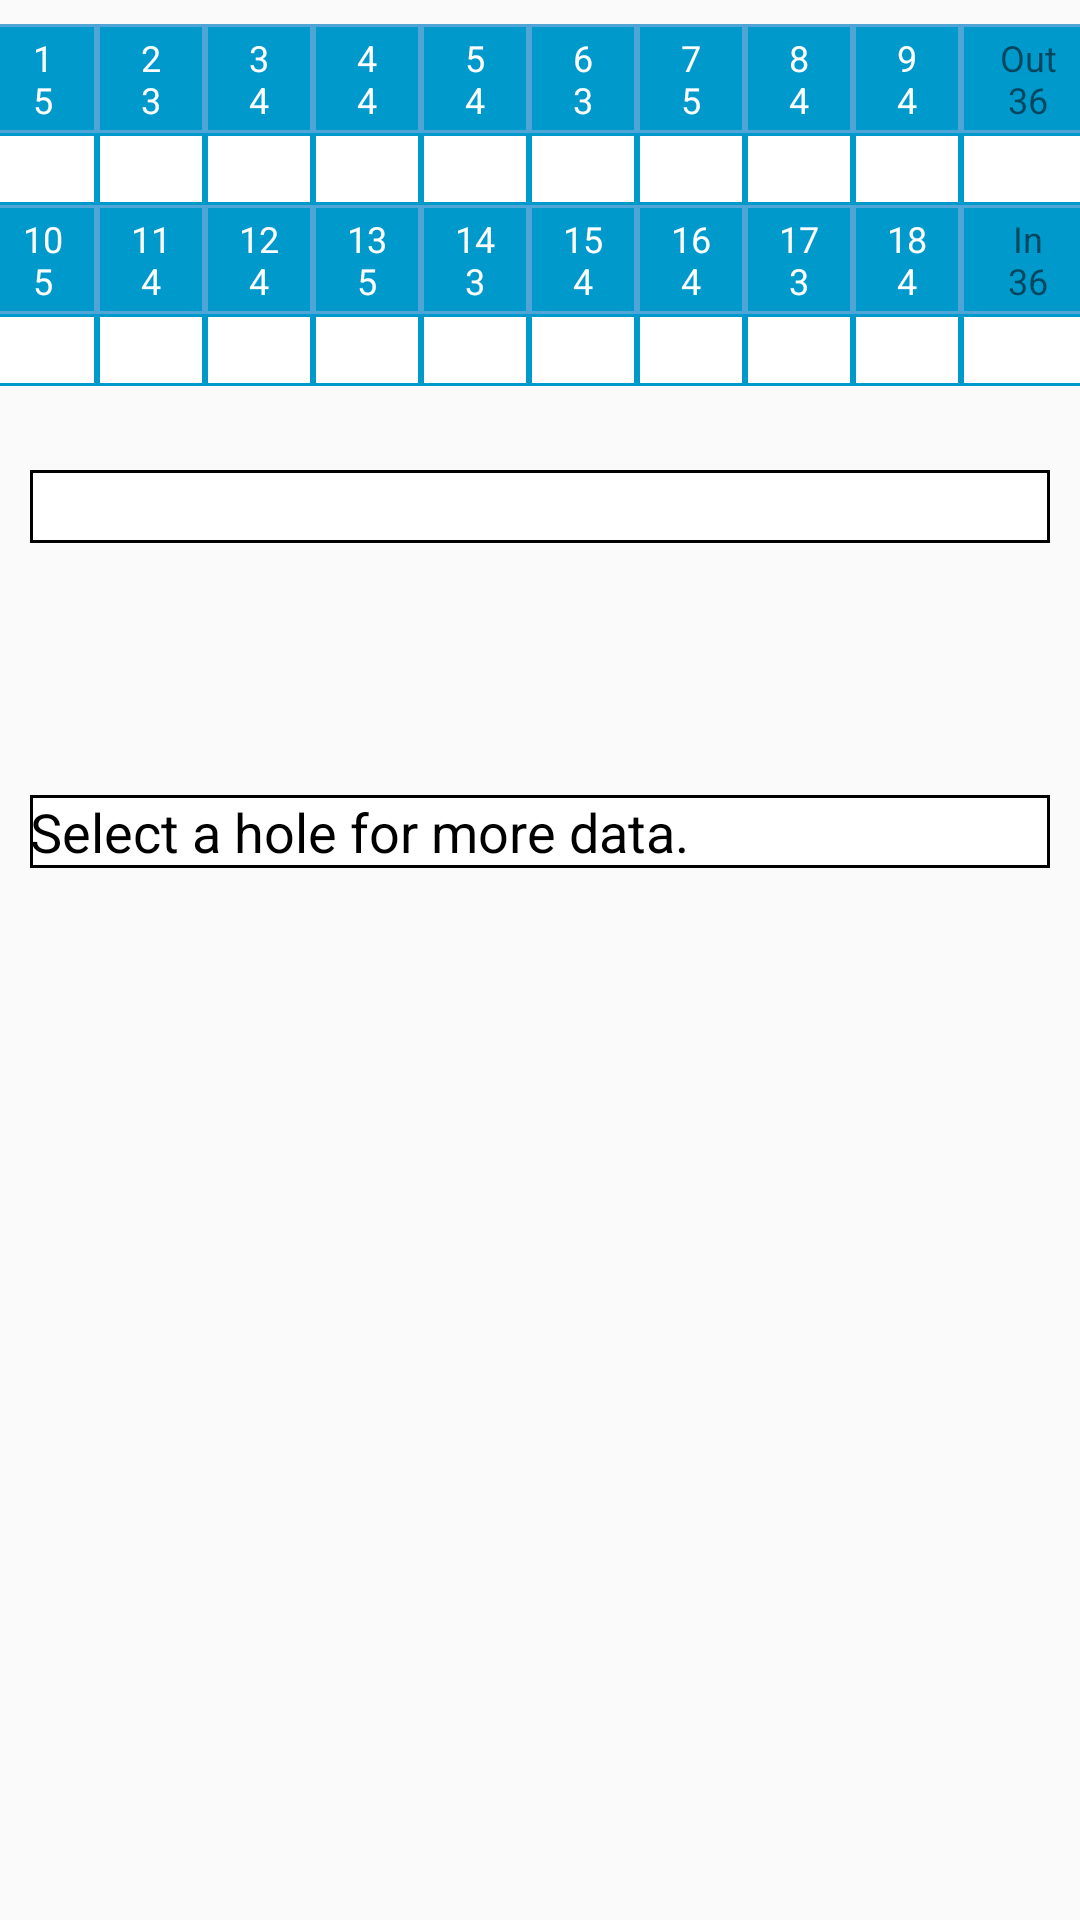

This screen was rendered from an Android layout file. Write that file and the resources it references.
<!-- AndroidManifest.xml: application theme AppTheme -->
<!-- res/layout/activity_show_single_round.xml -->
<?xml version="1.0" encoding="utf-8"?>
<androidx.constraintlayout.widget.ConstraintLayout xmlns:android="http://schemas.android.com/apk/res/android"
    android:layout_width="match_parent"
    android:layout_height="match_parent"
    xmlns:app="http://schemas.android.com/apk/res-auto"
    xmlns:tools="http://schemas.android.com/tools"

    android:background="@drawable/landscape"
    tools:context=".database.activity.ShowSingleRound">



    <TableLayout
        android:id="@+id/tl1"
        android:layout_width="368dp"
        android:layout_height="wrap_content"
        android:layout_marginEnd="8dp"
        android:layout_marginLeft="8dp"
        android:layout_marginRight="8dp"
        android:layout_marginStart="8dp"
        android:layout_marginTop="8dp"
        app:layout_constraintEnd_toEndOf="parent"
        app:layout_constraintStart_toStartOf="parent"
        app:layout_constraintTop_toTopOf="parent">

        <TableRow
            android:id="@+id/r1"
            android:layout_width="368dp"
            android:layout_height="48dp"
            android:gravity="top">

            <TextView
                android:id="@+id/tv1"
                style="@style/HoleText"
                android:text="@string/hole_one" />

            <TextView
                android:id="@+id/tv2"
                style="@style/HoleText"
                android:text="@string/hole_two" />

            <TextView
                android:id="@+id/tv3"
                style="@style/HoleText"
                android:text="@string/hole_three" />

            <TextView
                android:id="@+id/tv4"
                style="@style/HoleText"
                android:text="@string/hole_four" />

            <TextView
                android:id="@+id/tv5"
                style="@style/HoleText"
                android:text="@string/hole_five" />

            <TextView
                android:id="@+id/tv6"
                style="@style/HoleText"
                android:text="@string/hole_six" />

            <TextView
                android:id="@+id/tv7"
                style="@style/HoleText"
                android:text="@string/hole_seven" />

            <TextView
                android:id="@+id/tv8"
                style="@style/HoleText"
                android:text="@string/hole_eight" />

            <TextView
                android:id="@+id/tv9"
                style="@style/HoleText"
                android:text="@string/hole_nine" />

            <TextView
                android:id="@+id/tv10"
                android:layout_width="45dp"
                android:background="@drawable/back"
                android:padding="3dip"
                android:text="@string/hole_out"
                android:textAlignment="center"
                android:textSize="12dp" />

        </TableRow>


        <TableRow
            android:id="@+id/r2"
            android:layout_width="match_parent"
            android:layout_height="48dp"
            android:gravity="top">

            <TextView
                android:id="@+id/tv11"
                style="@style/scorestyle"/>

            <TextView
                android:id="@+id/tv12"
                style="@style/scorestyle"/>

            <TextView
                android:id="@+id/tv13"
                style="@style/scorestyle"/>

            <TextView
                android:id="@+id/tv14"
                style="@style/scorestyle"/>

            <TextView
                android:id="@+id/tv15"
                style="@style/scorestyle"/>

            <TextView
                android:id="@+id/tv16"
                style="@style/scorestyle"/>

            <TextView
                android:id="@+id/tv17"
                style="@style/scorestyle"/>

            <TextView
                android:id="@+id/tv18"
                style="@style/scorestyle"/>

            <TextView
                android:id="@+id/tv19"
                style="@style/scorestyle"/>

            <TextView
                android:id="@+id/tv20"
                style="@style/scorestyle"/>

        </TableRow>

        <TableRow
            android:id="@+id/r3"
            android:layout_width="368dp"
            android:layout_height="48dp"
            android:gravity="top">

            <TextView
                android:id="@+id/tv21"
                style="@style/HoleText"
                android:text="@string/hole_ten" />

            <TextView
                android:id="@+id/tv22"
                style="@style/HoleText"
                android:text="@string/hole_eleven" />

            <TextView
                android:id="@+id/tv23"
                style="@style/HoleText"
                android:text="@string/hole_twelve" />

            <TextView
                android:id="@+id/tv24"
                style="@style/HoleText"
                android:text="@string/hole_thirteen" />

            <TextView
                android:id="@+id/tv25"
                style="@style/HoleText"
                android:text="@string/hole_fourteen" />

            <TextView
                android:id="@+id/tv26"
                style="@style/HoleText"
                android:text="@string/hole_fifteen" />

            <TextView
                android:id="@+id/tv27"
                style="@style/HoleText"
                android:text="@string/hole_sixteen" />

            <TextView
                android:id="@+id/tv28"
                style="@style/HoleText"
                android:text="@string/hole_seventeen" />

            <TextView
                android:id="@+id/tv29"
                style="@style/HoleText"
                android:text="@string/hole_eighteen" />

            <TextView
                android:id="@+id/tv30"
                android:layout_width="45dp"
                android:background="@drawable/back"
                android:padding="3dip"
                android:text="@string/hole_in"
                android:textAlignment="center"
                android:textSize="12dp" />

        </TableRow>


        <TableRow
            android:id="@+id/r4"
            android:layout_width="match_parent"
            android:layout_height="48dp"
            android:gravity="top">

            <TextView
                android:id="@+id/tv31"
                style="@style/scorestyle"/>

            <TextView
                android:id="@+id/tv32"
                style="@style/scorestyle"/>

            <TextView
                android:id="@+id/tv33"
                style="@style/scorestyle"/>


            <TextView
                android:id="@+id/tv34"
                style="@style/scorestyle"/>

            <TextView
                android:id="@+id/tv35"
                style="@style/scorestyle"/>

            <TextView
                android:id="@+id/tv36"
                style="@style/scorestyle"/>

            <TextView
                android:id="@+id/tv37"
                style="@style/scorestyle"/>

            <TextView
                android:id="@+id/tv38"
                style="@style/scorestyle"/>

            <TextView
                android:id="@+id/tv39"
                style="@style/scorestyle"/>

            <TextView
                android:id="@+id/tv40"
                style="@style/scorestyle"/>


        </TableRow>

    </TableLayout>

    <TextView
        android:id="@+id/holeStats"
        style="@style/stats_text_style"
        android:layout_width="340dp"
        android:layout_height="wrap_content"
        android:layout_marginTop="84dp"
        android:text="@string/select_hole"
        android:textSize="18sp"
        app:layout_constraintEnd_toEndOf="parent"
        app:layout_constraintHorizontal_bias="0.497"
        app:layout_constraintStart_toStartOf="parent"
        app:layout_constraintTop_toBottomOf="@+id/overallStats" />

    <TextView
        android:id="@+id/overallStats"
        style="@style/stats_text_style"
        android:layout_width="340dp"
        android:layout_height="wrap_content"
        android:layout_marginTop="28dp"
        android:textSize="18sp"
        app:layout_constraintEnd_toEndOf="parent"
        app:layout_constraintHorizontal_bias="0.497"
        app:layout_constraintStart_toStartOf="parent"
        app:layout_constraintTop_toBottomOf="@+id/tl1" />

</androidx.constraintlayout.widget.ConstraintLayout>
<!-- resources referenced by this layout -->
<resources>
  <!-- drawable back (drawable) -->
  <?xml version="1.0" encoding="utf-8"?>
  <shape xmlns:android="http://schemas.android.com/apk/res/android" android:shape="rectangle" >
      <solid android:color="@android:color/holo_blue_dark" />
      <stroke android:width="1dip" android:color="#4fa5d5"/>
  </shape>
  <string name="hole_eight">8\n4</string>
  <string name="hole_eighteen">18\n4</string>
  <string name="hole_eleven">11\n4</string>
  <string name="hole_fifteen">15\n4</string>
  <string name="hole_five">5\n4</string>
  <string name="hole_four">4\n4</string>
  <string name="hole_fourteen">14\n3</string>
  <string name="hole_in">In\n36</string>
  <string name="hole_nine">9\n4</string>
  <string name="hole_one">1\n5</string>
  <string name="hole_out">Out\n36</string>
  <string name="hole_seven">7\n5</string>
  <string name="hole_seventeen">17\n3</string>
  <string name="hole_six">6\n3</string>
  <string name="hole_sixteen">16\n4</string>
  <string name="hole_ten">10\n5</string>
  <string name="hole_thirteen">13\n5</string>
  <string name="hole_three">3\n4</string>
  <string name="hole_twelve">12\n4</string>
  <string name="hole_two">2\n3</string>
  <string name="select_hole">Select a hole for more data.</string>
  <style name="HoleText">
          <item name="android:layout_width">36dp</item>
          <item name="android:background">@drawable/back</item>
          <item name="android:padding">3dip</item>
          <item name="android:textColor">#FFFFFF</item>
          <item name="android:textAlignment">center</item>
          <item name="android:textSize">12dp</item>
      </style>
  <style name="scorestyle">
          <item name="android:layout_width">36dp</item>
          <item name="android:layout_height">24dp</item>
          <item name="android:background">@drawable/holeback</item>
          <item name="android:clickable">true</item>
          <item name="android:padding">0dip</item>
          <item name="android:textAlignment">center</item>
          <item name="android:textSize">12dp</item>
      </style>
  <style name="stats_text_style">
          <item name="android:background">@drawable/stats_back</item>
          <item name="android:textColor">@android:color/black</item>
      </style>
  <style name="AppTheme" parent="Theme.AppCompat.Light.DarkActionBar">
          
          <item name="colorPrimary">@color/colorPrimary</item>
          <item name="colorPrimaryDark">@color/colorPrimaryDark</item>
          <item name="colorAccent">@color/colorAccent</item>
      </style>
  <!-- drawable holeback: png bitmap (drawable, 874 bytes) -->
  <!-- drawable stats_back (drawable) -->
  <?xml version="1.0" encoding="utf-8"?>
  <shape xmlns:android="http://schemas.android.com/apk/res/android" android:shape="rectangle">
      <corners
          android:topLeftRadius="0dp"
          android:topRightRadius="0dp"
          android:bottomRightRadius="0dp"
          android:bottomLeftRadius="0dp">
      </corners>
      <stroke
          android:width="1dp"
          android:color="#000000">
      </stroke>
      <solid
          android:color="#ffffff">
      </solid>
  </shape>
  <color name="colorPrimary">#3F51B5</color>
  <color name="colorPrimaryDark">#303F9F</color>
  <color name="colorAccent">#FF4081</color>
</resources>
